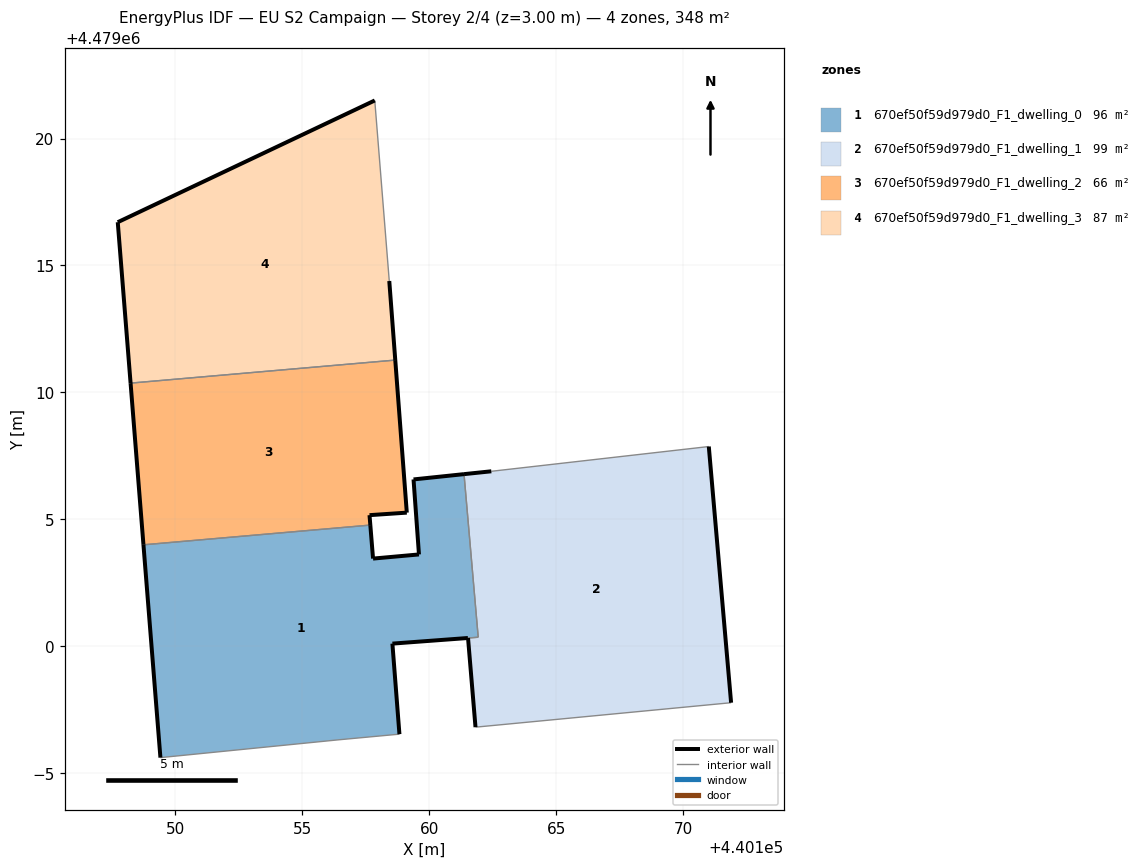
=== STOREY PLAN SPEC (per zone: floor XY polygon, exterior-wall plan segments, windows/doors) ===
zone 1: 670ef50f59d979d0_F1_dwelling_0  (95.9 m²)
  floor: (440158.82, 4478996.55) (440158.55, 4479000.11) (440161.93, 4479000.36) (440161.37, 4479006.79) (440159.38, 4479006.58) (440159.59, 4479003.62) (440157.78, 4479003.46) (440157.68, 4479004.78) (440148.74, 4479004.00) (440149.41, 4478995.62) (440156.40, 4478996.32)
  exterior wall: (440161.52, 4479000.33) – (440161.53, 4479000.33)  [0.0 m]
  exterior wall: (440161.52, 4479000.33) – (440158.55, 4479000.11)  [3.0 m]
  exterior wall: (440158.55, 4479000.11) – (440158.82, 4478996.55)  [3.6 m]
  exterior wall: (440149.41, 4478995.62) – (440148.74, 4479004.00)  [8.4 m]
  exterior wall: (440157.68, 4479004.78) – (440157.78, 4479003.46)  [1.3 m]
  exterior wall: (440157.78, 4479003.46) – (440159.59, 4479003.62)  [1.8 m]
  exterior wall: (440159.59, 4479003.62) – (440159.38, 4479006.58)  [3.0 m]
  exterior wall: (440159.38, 4479006.58) – (440161.37, 4479006.79)  [2.0 m]
  interior walls: 5
zone 2: 670ef50f59d979d0_F1_dwelling_1  (98.8 m²)
  floor: (440171.88, 4478997.79) (440171.00, 4479007.87) (440162.44, 4479006.90) (440161.37, 4479006.79) (440161.93, 4479000.36) (440161.52, 4479000.33) (440161.82, 4478996.82)
  exterior wall: (440161.37, 4479006.79) – (440162.44, 4479006.90)  [1.1 m]
  exterior wall: (440171.01, 4479007.87) – (440171.88, 4478997.79)  [10.1 m]
  exterior wall: (440161.82, 4478996.82) – (440161.53, 4479000.33)  [3.5 m]
  interior walls: 4
zone 3: 670ef50f59d979d0_F1_dwelling_2  (66.2 m²)
  floor: (440159.11, 4479005.27) (440158.66, 4479011.28) (440148.24, 4479010.37) (440148.74, 4479004.00) (440157.68, 4479004.78) (440157.65, 4479005.17)
  exterior wall: (440148.74, 4479004.00) – (440148.24, 4479010.37)  [6.4 m]
  exterior wall: (440158.66, 4479011.28) – (440159.11, 4479005.27)  [6.0 m]
  exterior wall: (440159.11, 4479005.27) – (440157.65, 4479005.17)  [1.5 m]
  exterior wall: (440157.65, 4479005.17) – (440157.68, 4479004.78)  [0.4 m]
  interior walls: 2
zone 4: 670ef50f59d979d0_F1_dwelling_3  (87.0 m²)
  floor: (440158.66, 4479011.28) (440158.42, 4479014.39) (440157.85, 4479021.50) (440147.73, 4479016.71) (440148.24, 4479010.37)
  exterior wall: (440148.24, 4479010.37) – (440147.73, 4479016.71)  [6.4 m]
  exterior wall: (440147.73, 4479016.71) – (440157.85, 4479021.50)  [11.2 m]
  exterior wall: (440158.42, 4479014.39) – (440158.66, 4479011.28)  [3.1 m]
  interior walls: 2

=== DERIVED (storey summary) ===
Building: EU S2 Campaign
Storey: 2 of 4  (floor level z = 3.00 m)
Storey gross floor area: 347.8 m²
Zones on this storey: 4
  - 670ef50f59d979d0_F1_dwelling_0: floor 95.9 m²; exterior wall 23.1 m (69.2 m²); WWR 0.0%
  - 670ef50f59d979d0_F1_dwelling_1: floor 98.8 m²; exterior wall 14.7 m (44.2 m²); WWR 0.0%
  - 670ef50f59d979d0_F1_dwelling_2: floor 66.2 m²; exterior wall 14.3 m (42.8 m²); WWR 0.0%
  - 670ef50f59d979d0_F1_dwelling_3: floor 87.0 m²; exterior wall 20.7 m (62.0 m²); WWR 0.0%
Zone adjacency (shared interzone walls):
  - 670ef50f59d979d0_F1_dwelling_0 ↔ 670ef50f59d979d0_F1_dwelling_1
  - 670ef50f59d979d0_F1_dwelling_0 ↔ 670ef50f59d979d0_F1_dwelling_2
  - 670ef50f59d979d0_F1_dwelling_2 ↔ 670ef50f59d979d0_F1_dwelling_3